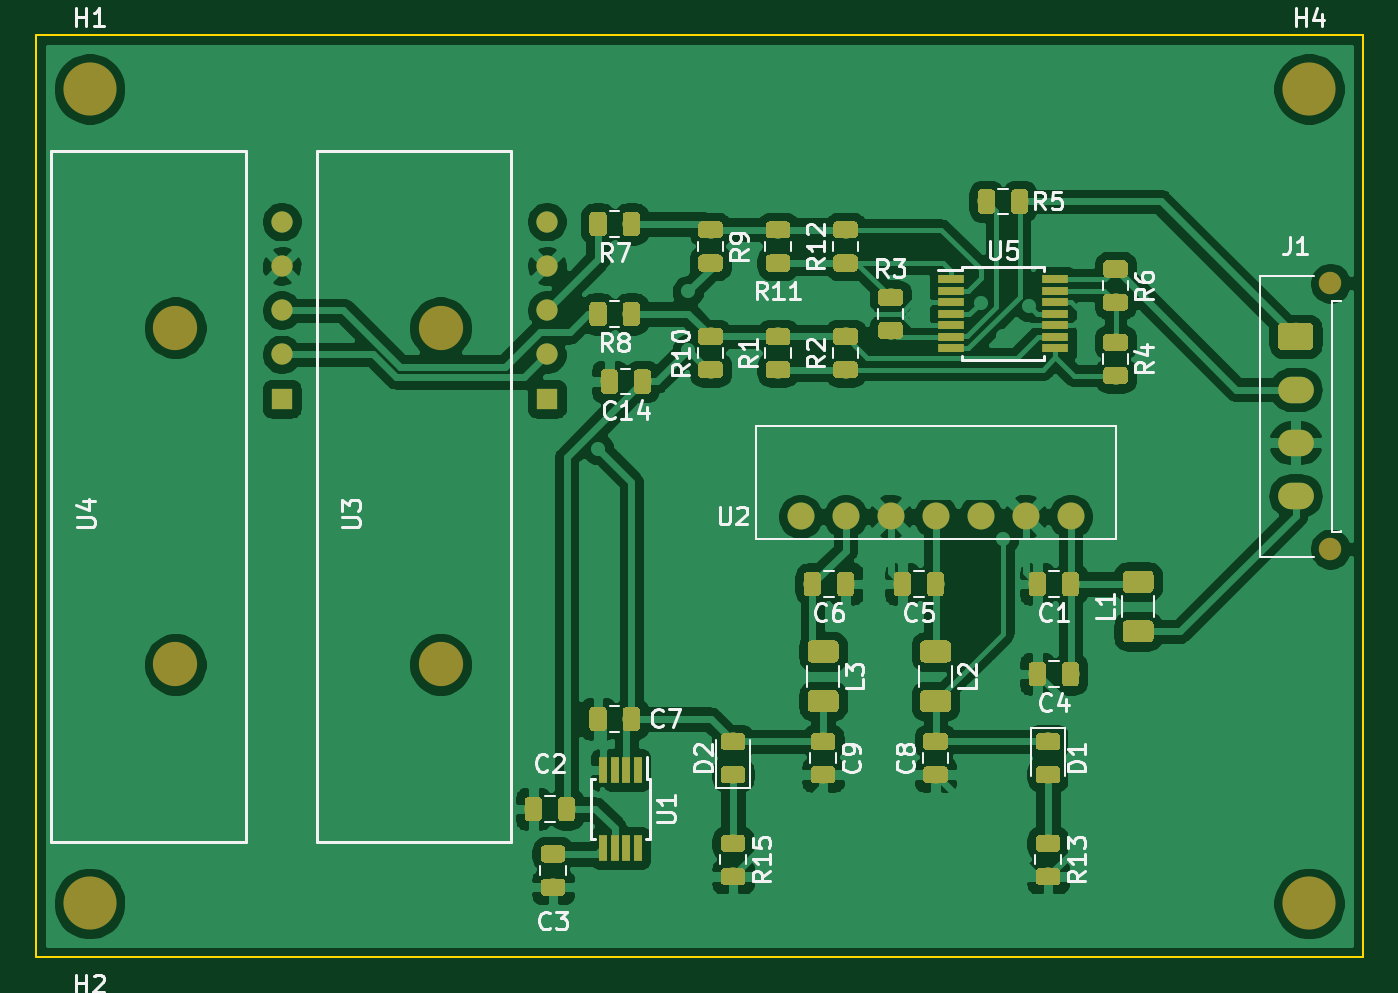
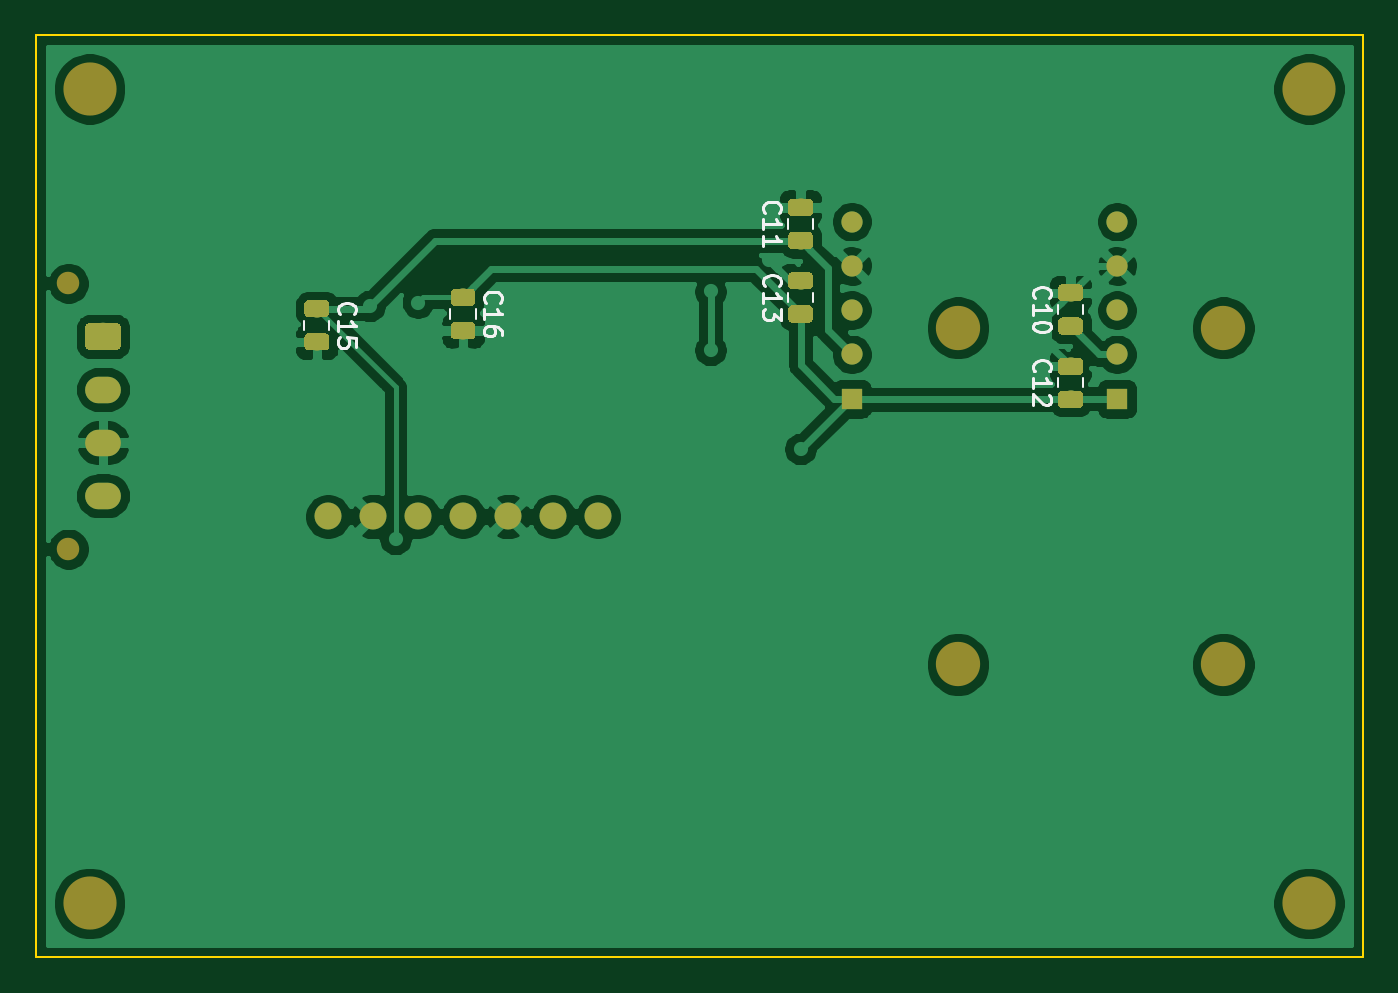
Circuit board: 9 layer files. Board 74.9 x 52.1 mm.
- bottom_copper: current sensor board-B_Cu.gbr (103726 bytes)
- bottom_mask: current sensor board-B_Mask.gbr (24661 bytes)
- paste: current sensor board-B_Paste.gbr (21898 bytes)
- bottom_silk: current sensor board-B_SilkS.gbr (6910 bytes)
- outline: current sensor board-Edge_Cuts.gbr (935 bytes)
- top_copper: current sensor board-F_Cu.gbr (263346 bytes)
- top_mask: current sensor board-F_Mask.gbr (109240 bytes)
- paste: current sensor board-F_Paste.gbr (106477 bytes)
- top_silk: current sensor board-F_SilkS.gbr (30110 bytes)

=== bottom_copper: current sensor board-B_Cu.gbr (103726 bytes, source omitted) ===
=== bottom_mask: current sensor board-B_Mask.gbr (24661 bytes, source omitted) ===
=== paste: current sensor board-B_Paste.gbr (21898 bytes, source omitted) ===
=== bottom_silk: current sensor board-B_SilkS.gbr ===
G04 #@! TF.GenerationSoftware,KiCad,Pcbnew,5.1.4-e60b266~84~ubuntu19.04.1*
G04 #@! TF.CreationDate,2019-10-12T12:41:06-05:00*
G04 #@! TF.ProjectId,current sensor board,63757272-656e-4742-9073-656e736f7220,rev?*
G04 #@! TF.SameCoordinates,Original*
G04 #@! TF.FileFunction,Legend,Bot*
G04 #@! TF.FilePolarity,Positive*
%FSLAX46Y46*%
G04 Gerber Fmt 4.6, Leading zero omitted, Abs format (unit mm)*
G04 Created by KiCad (PCBNEW 5.1.4-e60b266~84~ubuntu19.04.1) date 2019-10-12 12:41:06*
%MOMM*%
%LPD*%
G04 APERTURE LIST*
%ADD10C,0.120000*%
%ADD11C,0.150000*%
G04 APERTURE END LIST*
D10*
X98350000Y-74934578D02*
X98350000Y-74417422D01*
X99770000Y-74934578D02*
X99770000Y-74417422D01*
X115010000Y-70108578D02*
X115010000Y-69591422D01*
X113590000Y-70108578D02*
X113590000Y-69591422D01*
X99770000Y-79077078D02*
X99770000Y-78559922D01*
X98350000Y-79077078D02*
X98350000Y-78559922D01*
X113590000Y-74251078D02*
X113590000Y-73733922D01*
X115010000Y-74251078D02*
X115010000Y-73733922D01*
X140895000Y-75306422D02*
X140895000Y-75823578D01*
X142315000Y-75306422D02*
X142315000Y-75823578D01*
X134060000Y-74671422D02*
X134060000Y-75188578D01*
X132640000Y-74671422D02*
X132640000Y-75188578D01*
D11*
X101067142Y-74033142D02*
X101114761Y-73985523D01*
X101162380Y-73842666D01*
X101162380Y-73747428D01*
X101114761Y-73604571D01*
X101019523Y-73509333D01*
X100924285Y-73461714D01*
X100733809Y-73414095D01*
X100590952Y-73414095D01*
X100400476Y-73461714D01*
X100305238Y-73509333D01*
X100210000Y-73604571D01*
X100162380Y-73747428D01*
X100162380Y-73842666D01*
X100210000Y-73985523D01*
X100257619Y-74033142D01*
X101162380Y-74985523D02*
X101162380Y-74414095D01*
X101162380Y-74699809D02*
X100162380Y-74699809D01*
X100305238Y-74604571D01*
X100400476Y-74509333D01*
X100448095Y-74414095D01*
X100162380Y-75604571D02*
X100162380Y-75699809D01*
X100210000Y-75795047D01*
X100257619Y-75842666D01*
X100352857Y-75890285D01*
X100543333Y-75937904D01*
X100781428Y-75937904D01*
X100971904Y-75890285D01*
X101067142Y-75842666D01*
X101114761Y-75795047D01*
X101162380Y-75699809D01*
X101162380Y-75604571D01*
X101114761Y-75509333D01*
X101067142Y-75461714D01*
X100971904Y-75414095D01*
X100781428Y-75366476D01*
X100543333Y-75366476D01*
X100352857Y-75414095D01*
X100257619Y-75461714D01*
X100210000Y-75509333D01*
X100162380Y-75604571D01*
X116307142Y-69207142D02*
X116354761Y-69159523D01*
X116402380Y-69016666D01*
X116402380Y-68921428D01*
X116354761Y-68778571D01*
X116259523Y-68683333D01*
X116164285Y-68635714D01*
X115973809Y-68588095D01*
X115830952Y-68588095D01*
X115640476Y-68635714D01*
X115545238Y-68683333D01*
X115450000Y-68778571D01*
X115402380Y-68921428D01*
X115402380Y-69016666D01*
X115450000Y-69159523D01*
X115497619Y-69207142D01*
X116402380Y-70159523D02*
X116402380Y-69588095D01*
X116402380Y-69873809D02*
X115402380Y-69873809D01*
X115545238Y-69778571D01*
X115640476Y-69683333D01*
X115688095Y-69588095D01*
X116402380Y-71111904D02*
X116402380Y-70540476D01*
X116402380Y-70826190D02*
X115402380Y-70826190D01*
X115545238Y-70730952D01*
X115640476Y-70635714D01*
X115688095Y-70540476D01*
X101067142Y-78175642D02*
X101114761Y-78128023D01*
X101162380Y-77985166D01*
X101162380Y-77889928D01*
X101114761Y-77747071D01*
X101019523Y-77651833D01*
X100924285Y-77604214D01*
X100733809Y-77556595D01*
X100590952Y-77556595D01*
X100400476Y-77604214D01*
X100305238Y-77651833D01*
X100210000Y-77747071D01*
X100162380Y-77889928D01*
X100162380Y-77985166D01*
X100210000Y-78128023D01*
X100257619Y-78175642D01*
X101162380Y-79128023D02*
X101162380Y-78556595D01*
X101162380Y-78842309D02*
X100162380Y-78842309D01*
X100305238Y-78747071D01*
X100400476Y-78651833D01*
X100448095Y-78556595D01*
X100257619Y-79508976D02*
X100210000Y-79556595D01*
X100162380Y-79651833D01*
X100162380Y-79889928D01*
X100210000Y-79985166D01*
X100257619Y-80032785D01*
X100352857Y-80080404D01*
X100448095Y-80080404D01*
X100590952Y-80032785D01*
X101162380Y-79461357D01*
X101162380Y-80080404D01*
X116307142Y-73349642D02*
X116354761Y-73302023D01*
X116402380Y-73159166D01*
X116402380Y-73063928D01*
X116354761Y-72921071D01*
X116259523Y-72825833D01*
X116164285Y-72778214D01*
X115973809Y-72730595D01*
X115830952Y-72730595D01*
X115640476Y-72778214D01*
X115545238Y-72825833D01*
X115450000Y-72921071D01*
X115402380Y-73063928D01*
X115402380Y-73159166D01*
X115450000Y-73302023D01*
X115497619Y-73349642D01*
X116402380Y-74302023D02*
X116402380Y-73730595D01*
X116402380Y-74016309D02*
X115402380Y-74016309D01*
X115545238Y-73921071D01*
X115640476Y-73825833D01*
X115688095Y-73730595D01*
X115402380Y-74635357D02*
X115402380Y-75254404D01*
X115783333Y-74921071D01*
X115783333Y-75063928D01*
X115830952Y-75159166D01*
X115878571Y-75206785D01*
X115973809Y-75254404D01*
X116211904Y-75254404D01*
X116307142Y-75206785D01*
X116354761Y-75159166D01*
X116402380Y-75063928D01*
X116402380Y-74778214D01*
X116354761Y-74682976D01*
X116307142Y-74635357D01*
X140312142Y-74922142D02*
X140359761Y-74874523D01*
X140407380Y-74731666D01*
X140407380Y-74636428D01*
X140359761Y-74493571D01*
X140264523Y-74398333D01*
X140169285Y-74350714D01*
X139978809Y-74303095D01*
X139835952Y-74303095D01*
X139645476Y-74350714D01*
X139550238Y-74398333D01*
X139455000Y-74493571D01*
X139407380Y-74636428D01*
X139407380Y-74731666D01*
X139455000Y-74874523D01*
X139502619Y-74922142D01*
X140407380Y-75874523D02*
X140407380Y-75303095D01*
X140407380Y-75588809D02*
X139407380Y-75588809D01*
X139550238Y-75493571D01*
X139645476Y-75398333D01*
X139693095Y-75303095D01*
X139407380Y-76779285D02*
X139407380Y-76303095D01*
X139883571Y-76255476D01*
X139835952Y-76303095D01*
X139788333Y-76398333D01*
X139788333Y-76636428D01*
X139835952Y-76731666D01*
X139883571Y-76779285D01*
X139978809Y-76826904D01*
X140216904Y-76826904D01*
X140312142Y-76779285D01*
X140359761Y-76731666D01*
X140407380Y-76636428D01*
X140407380Y-76398333D01*
X140359761Y-76303095D01*
X140312142Y-76255476D01*
X132057142Y-74287142D02*
X132104761Y-74239523D01*
X132152380Y-74096666D01*
X132152380Y-74001428D01*
X132104761Y-73858571D01*
X132009523Y-73763333D01*
X131914285Y-73715714D01*
X131723809Y-73668095D01*
X131580952Y-73668095D01*
X131390476Y-73715714D01*
X131295238Y-73763333D01*
X131200000Y-73858571D01*
X131152380Y-74001428D01*
X131152380Y-74096666D01*
X131200000Y-74239523D01*
X131247619Y-74287142D01*
X132152380Y-75239523D02*
X132152380Y-74668095D01*
X132152380Y-74953809D02*
X131152380Y-74953809D01*
X131295238Y-74858571D01*
X131390476Y-74763333D01*
X131438095Y-74668095D01*
X131152380Y-76096666D02*
X131152380Y-75906190D01*
X131200000Y-75810952D01*
X131247619Y-75763333D01*
X131390476Y-75668095D01*
X131580952Y-75620476D01*
X131961904Y-75620476D01*
X132057142Y-75668095D01*
X132104761Y-75715714D01*
X132152380Y-75810952D01*
X132152380Y-76001428D01*
X132104761Y-76096666D01*
X132057142Y-76144285D01*
X131961904Y-76191904D01*
X131723809Y-76191904D01*
X131628571Y-76144285D01*
X131580952Y-76096666D01*
X131533333Y-76001428D01*
X131533333Y-75810952D01*
X131580952Y-75715714D01*
X131628571Y-75668095D01*
X131723809Y-75620476D01*
M02*

=== outline: current sensor board-Edge_Cuts.gbr ===
G04 #@! TF.GenerationSoftware,KiCad,Pcbnew,5.1.4-e60b266~84~ubuntu19.04.1*
G04 #@! TF.CreationDate,2019-10-12T12:41:06-05:00*
G04 #@! TF.ProjectId,current sensor board,63757272-656e-4742-9073-656e736f7220,rev?*
G04 #@! TF.SameCoordinates,Original*
G04 #@! TF.FileFunction,Profile,NP*
%FSLAX46Y46*%
G04 Gerber Fmt 4.6, Leading zero omitted, Abs format (unit mm)*
G04 Created by KiCad (PCBNEW 5.1.4-e60b266~84~ubuntu19.04.1) date 2019-10-12 12:41:06*
%MOMM*%
%LPD*%
G04 APERTURE LIST*
%ADD10C,0.100000*%
G04 APERTURE END LIST*
D10*
X157480000Y-59182000D02*
X157480000Y-59690000D01*
X82550000Y-59182000D02*
X157480000Y-59182000D01*
X82550000Y-59690000D02*
X82550000Y-59182000D01*
X157480000Y-111252000D02*
X157480000Y-110490000D01*
X82550000Y-111252000D02*
X157480000Y-111252000D01*
X82550000Y-110490000D02*
X82550000Y-111252000D01*
X157480000Y-59690000D02*
X157480000Y-110490000D01*
X82550000Y-110490000D02*
X82550000Y-59690000D01*
M02*

=== top_copper: current sensor board-F_Cu.gbr (263346 bytes, source omitted) ===
=== top_mask: current sensor board-F_Mask.gbr (109240 bytes, source omitted) ===
=== paste: current sensor board-F_Paste.gbr (106477 bytes, source omitted) ===
=== top_silk: current sensor board-F_SilkS.gbr (30110 bytes, source omitted) ===
